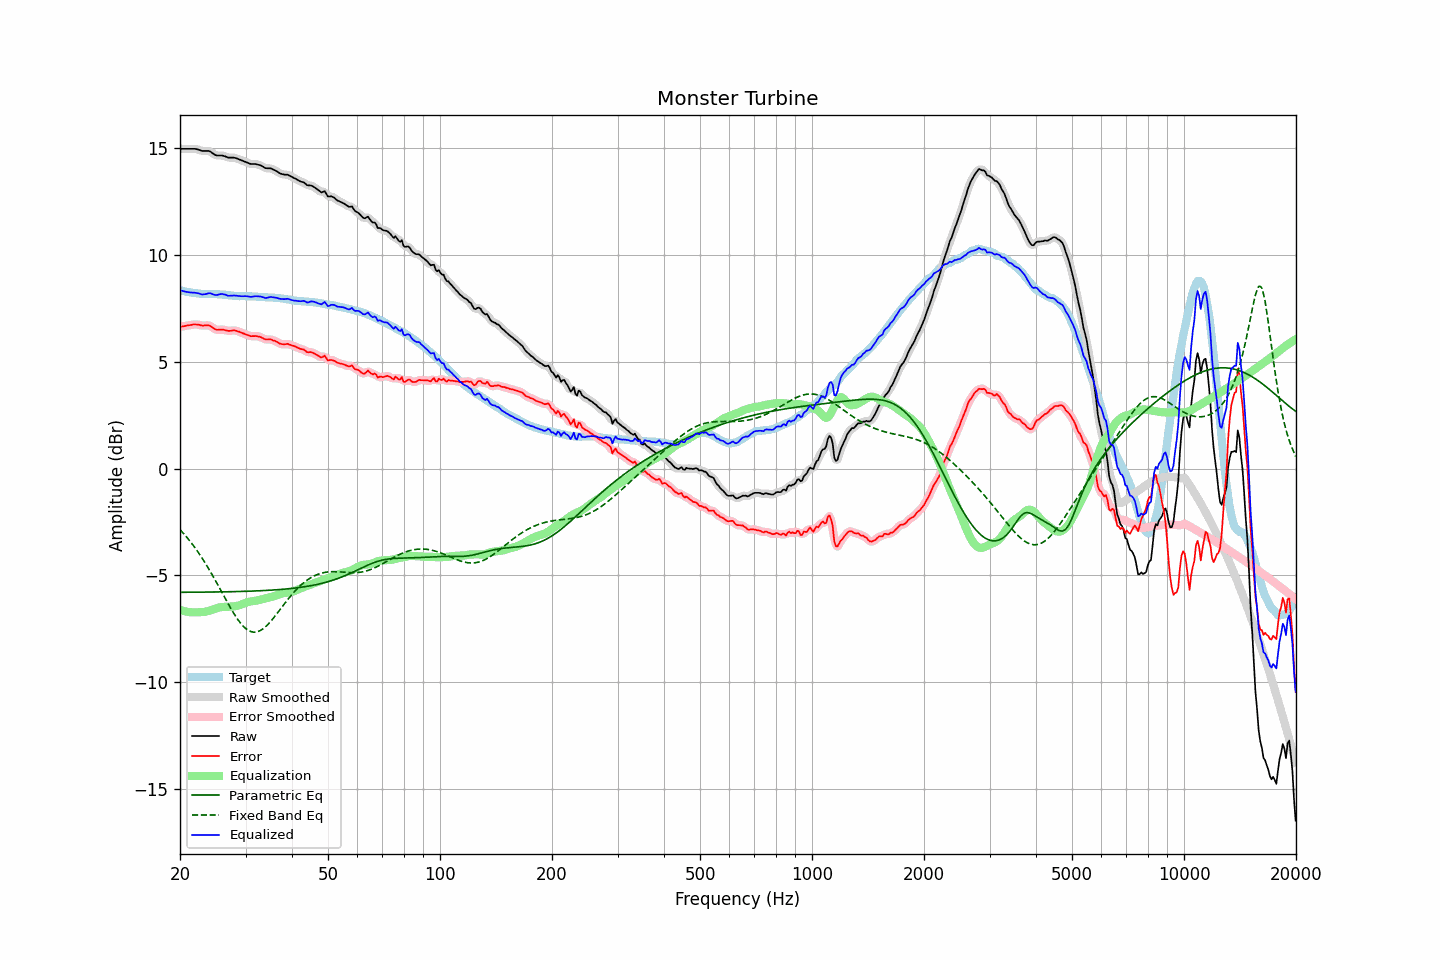

The table this chart was drawn from, first rows:
frequency, raw, error, smoothed, error_smoothed, equalization, parametric_eq, fixed_band_eq, equalized_raw, equalized_smoothed, target
20.00, 14.95, 6.62, 14.95, 6.62, -6.61, -5.79, -2.85, 8.34, 8.34, 8.33
20.20, 14.95, 6.63, 14.95, 6.64, -6.64, -5.79, -2.94, 8.32, 8.32, 8.32
20.40, 14.95, 6.66, 14.95, 6.65, -6.66, -5.79, -3.02, 8.30, 8.30, 8.30
20.61, 14.95, 6.67, 14.95, 6.67, -6.68, -5.79, -3.10, 8.28, 8.28, 8.29
20.81, 14.95, 6.69, 14.95, 6.68, -6.69, -5.79, -3.19, 8.26, 8.26, 8.27
21.02, 14.95, 6.70, 14.95, 6.70, -6.70, -5.79, -3.28, 8.25, 8.25, 8.26
21.23, 14.95, 6.71, 14.95, 6.71, -6.71, -5.79, -3.37, 8.24, 8.24, 8.25
21.44, 14.95, 6.72, 14.96, 6.72, -6.72, -5.79, -3.47, 8.23, 8.23, 8.24
21.66, 14.95, 6.74, 14.96, 6.73, -6.73, -5.78, -3.57, 8.23, 8.23, 8.22
21.87, 14.95, 6.74, 14.95, 6.74, -6.73, -5.78, -3.67, 8.23, 8.22, 8.22
22.09, 14.94, 6.74, 14.94, 6.74, -6.73, -5.78, -3.77, 8.22, 8.22, 8.21
22.31, 14.92, 6.73, 14.93, 6.73, -6.72, -5.78, -3.88, 8.20, 8.20, 8.19
22.54, 14.90, 6.72, 14.90, 6.72, -6.72, -5.78, -3.99, 8.18, 8.18, 8.18
22.76, 14.87, 6.70, 14.88, 6.70, -6.72, -5.78, -4.10, 8.16, 8.16, 8.17
22.99, 14.85, 6.68, 14.86, 6.69, -6.71, -5.78, -4.22, 8.14, 8.15, 8.17
23.22, 14.85, 6.69, 14.85, 6.69, -6.71, -5.78, -4.34, 8.15, 8.15, 8.16
23.45, 14.85, 6.69, 14.86, 6.69, -6.69, -5.78, -4.46, 8.16, 8.16, 8.16
23.69, 14.85, 6.69, 14.86, 6.70, -6.68, -5.78, -4.58, 8.18, 8.18, 8.16
23.92, 14.85, 6.69, 14.85, 6.69, -6.65, -5.78, -4.71, 8.20, 8.19, 8.16
24.16, 14.82, 6.67, 14.82, 6.66, -6.63, -5.78, -4.84, 8.20, 8.19, 8.16
24.40, 14.76, 6.61, 14.77, 6.61, -6.60, -5.78, -4.97, 8.16, 8.17, 8.16
24.65, 14.72, 6.56, 14.71, 6.56, -6.58, -5.77, -5.10, 8.14, 8.14, 8.16
24.89, 14.66, 6.51, 14.67, 6.51, -6.55, -5.77, -5.23, 8.11, 8.12, 8.16
25.14, 14.64, 6.49, 14.65, 6.49, -6.53, -5.77, -5.37, 8.12, 8.12, 8.16
25.39, 14.64, 6.49, 14.64, 6.49, -6.50, -5.77, -5.50, 8.14, 8.14, 8.15
25.65, 14.64, 6.50, 14.64, 6.50, -6.49, -5.77, -5.64, 8.16, 8.16, 8.14
25.91, 14.64, 6.50, 14.64, 6.50, -6.48, -5.77, -5.78, 8.17, 8.16, 8.14
26.16, 14.62, 6.49, 14.63, 6.49, -6.47, -5.77, -5.92, 8.15, 8.16, 8.13
26.43, 14.60, 6.48, 14.60, 6.47, -6.47, -5.77, -6.06, 8.14, 8.13, 8.13
26.69, 14.57, 6.46, 14.57, 6.46, -6.47, -5.76, -6.19, 8.11, 8.11, 8.12
26.96, 14.54, 6.44, 14.55, 6.44, -6.46, -5.76, -6.33, 8.08, 8.09, 8.11
27.23, 14.54, 6.44, 14.54, 6.44, -6.46, -5.76, -6.46, 8.08, 8.08, 8.11
27.50, 14.54, 6.45, 14.54, 6.45, -6.45, -5.76, -6.59, 8.09, 8.09, 8.09
27.77, 14.54, 6.46, 14.54, 6.46, -6.45, -5.76, -6.72, 8.10, 8.10, 8.08
28.05, 14.53, 6.46, 14.53, 6.46, -6.44, -5.76, -6.84, 8.10, 8.09, 8.07
28.33, 14.51, 6.44, 14.51, 6.44, -6.43, -5.75, -6.95, 8.09, 8.08, 8.07
28.62, 14.49, 6.42, 14.49, 6.42, -6.41, -5.75, -7.07, 8.07, 8.07, 8.07
28.90, 14.45, 6.40, 14.46, 6.39, -6.39, -5.75, -7.17, 8.06, 8.06, 8.06
29.19, 14.42, 6.36, 14.42, 6.36, -6.36, -5.75, -7.26, 8.06, 8.06, 8.07
29.48, 14.39, 6.33, 14.39, 6.33, -6.33, -5.75, -7.35, 8.06, 8.06, 8.06
29.78, 14.36, 6.30, 14.36, 6.30, -6.30, -5.74, -7.43, 8.06, 8.06, 8.06
30.08, 14.34, 6.27, 14.33, 6.27, -6.27, -5.74, -7.49, 8.06, 8.06, 8.06
30.38, 14.31, 6.25, 14.30, 6.24, -6.25, -5.74, -7.55, 8.06, 8.05, 8.06
30.68, 14.27, 6.22, 14.27, 6.22, -6.23, -5.74, -7.59, 8.04, 8.04, 8.06
30.99, 14.24, 6.19, 14.25, 6.20, -6.22, -5.73, -7.62, 8.03, 8.04, 8.05
31.30, 14.24, 6.19, 14.25, 6.19, -6.21, -5.73, -7.64, 8.04, 8.04, 8.05
31.61, 14.24, 6.19, 14.24, 6.19, -6.20, -5.73, -7.65, 8.05, 8.05, 8.05
31.93, 14.24, 6.20, 14.24, 6.19, -6.18, -5.72, -7.65, 8.06, 8.06, 8.05
32.24, 14.22, 6.19, 14.23, 6.19, -6.17, -5.72, -7.64, 8.06, 8.06, 8.03
32.57, 14.20, 6.17, 14.21, 6.17, -6.15, -5.72, -7.61, 8.05, 8.05, 8.03
32.89, 14.18, 6.15, 14.18, 6.15, -6.14, -5.71, -7.58, 8.05, 8.04, 8.03
33.22, 14.14, 6.12, 14.14, 6.12, -6.12, -5.71, -7.53, 8.03, 8.03, 8.03
33.55, 14.10, 6.08, 14.10, 6.08, -6.10, -5.71, -7.48, 8.01, 8.00, 8.02
33.89, 14.05, 6.04, 14.07, 6.05, -6.08, -5.70, -7.41, 7.98, 7.99, 8.01
34.23, 14.04, 6.04, 14.05, 6.04, -6.06, -5.70, -7.34, 7.99, 7.99, 8.01
34.57, 14.04, 6.04, 14.04, 6.04, -6.04, -5.69, -7.27, 8.00, 8.00, 8.01
34.92, 14.04, 6.04, 14.04, 6.04, -6.02, -5.69, -7.18, 8.02, 8.02, 8.00
35.27, 14.02, 6.03, 14.02, 6.02, -6.00, -5.69, -7.10, 8.02, 8.02, 8.00
35.62, 13.98, 5.99, 13.99, 6.00, -5.98, -5.68, -7.01, 8.01, 8.01, 8.00
35.97, 13.95, 5.97, 13.95, 5.97, -5.95, -5.68, -6.91, 8.00, 8.00, 7.98
... 635 more rows
